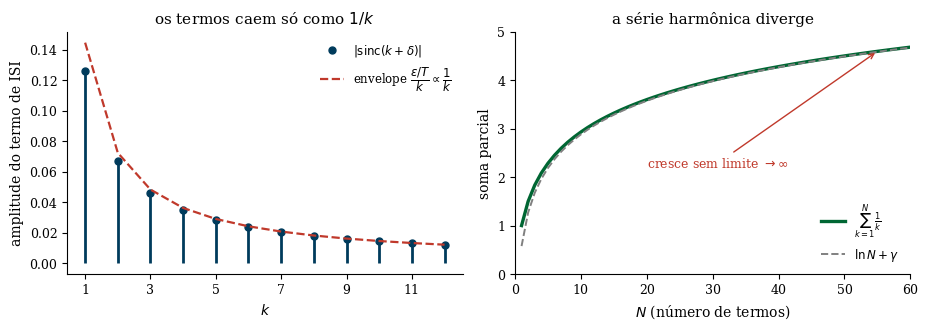

Write the Python code that produced this figure. (Note: this script raises an exception after producing the figure.)
#!/usr/bin/env python3
"""
Gera a figura didatica da fragilidade do pulso sinc a jitter (Q24 c).

Painel esquerdo: com erro de sincronismo delta=eps/T, os termos de ISI valem
|sinc(k+delta)| ~ (eps/T)/|k|, isto e, decaem apenas como 1/k (envelope).
Painel direito: as somas parciais da serie harmonica sum 1/k crescem sem
limite (~ln N) -> a serie diverge, logo a ISI pode crescer sem limite.

Saida: ../jitter_divergence.pdf

Uso: python gen_jitter_divergence.py
"""

import numpy as np
import matplotlib.pyplot as plt

plt.rcParams.update({
    'font.size': 11,
    'font.family': 'serif',
    'axes.labelsize': 10,
    'axes.titlesize': 11,
    'xtick.labelsize': 9,
    'ytick.labelsize': 9,
    'figure.dpi': 150,
    'text.usetex': False,
    'axes.spines.top': False,
    'axes.spines.right': False,
})

UNB_BLUE  = '#003B5C'
UNB_GREEN = '#006633'
UNB_GOLD  = '#F2A900'
RED       = '#C0392B'

fig, (ax1, ax2) = plt.subplots(1, 2, figsize=(9.4, 3.4))

# ---- Painel 1: |sinc(k+delta)| ~ 1/k ----------------------------------
delta = 0.15
k = np.arange(1, 13)
val = np.abs(np.sin(np.pi * delta) / (np.pi * (k + delta)))
env = np.abs(np.sin(np.pi * delta) / np.pi) / k

ax1.vlines(k, 0, val, color=UNB_BLUE, lw=2.0)
ax1.plot(k, val, 'o', color=UNB_BLUE, ms=5, label=r'$|\mathrm{sinc}(k+\delta)|$')
ax1.plot(k, env, '--', color=RED, lw=1.6,
         label=r'envelope $\dfrac{\epsilon/T}{k}\propto\dfrac{1}{k}$')
ax1.set_title(r'os termos caem só como $1/k$')
ax1.set_xlabel(r'$k$')
ax1.set_ylabel('amplitude do termo de ISI')
ax1.set_xticks(k[::2])
ax1.legend(loc='upper right', frameon=False, fontsize=8.5)

# ---- Painel 2: soma parcial da serie harmonica diverge ----------------
N = np.arange(1, 61)
S = np.cumsum(1.0 / N)
gamma = 0.5772156649
ax2.plot(N, S, color=UNB_GREEN, lw=2.4, label=r'$\sum_{k=1}^{N}\frac{1}{k}$')
ax2.plot(N, np.log(N) + gamma, '--', color='0.5', lw=1.4,
         label=r'$\ln N+\gamma$')
ax2.annotate(r'cresce sem limite $\to\infty$', xy=(55, S[54]),
             xytext=(20, 2.2), color=RED, fontsize=9,
             arrowprops=dict(arrowstyle='->', color=RED, lw=1))
ax2.set_title('a série harmônica diverge')
ax2.set_xlabel(r'$N$ (número de termos)')
ax2.set_ylabel('soma parcial')
ax2.set_xlim(0, 60)
ax2.set_ylim(0, 5)
ax2.legend(loc='lower right', frameon=False, fontsize=8.5)

fig.tight_layout()
fig.savefig('../jitter_divergence.pdf', bbox_inches='tight')
plt.close(fig)

print('Figura jitter_divergence.pdf gerada.')
